Run: headless pygame with SDL's dummy video driver; simulated clock (each Clock.tick advances the game by its frame time, no real sleeping); random seed 0; keys injected as events and as key.get_pressed() state; no mouse input; restart key RETURN tapped at the start of phases 3 and 4.
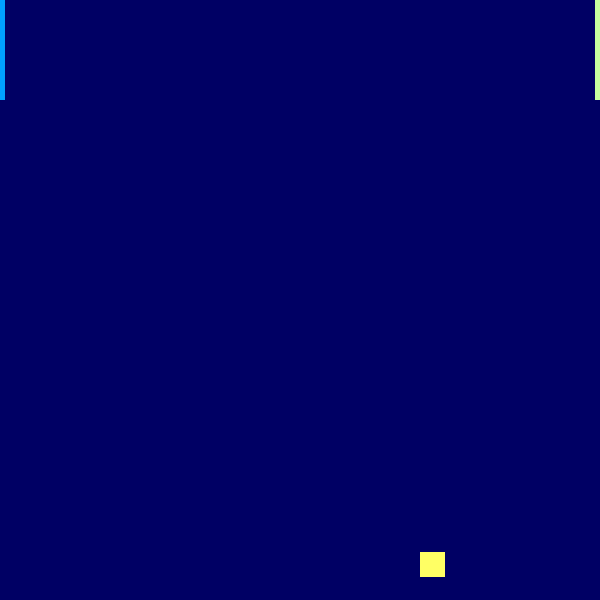
Frame 1 of 4 · flips 1–60 · no input
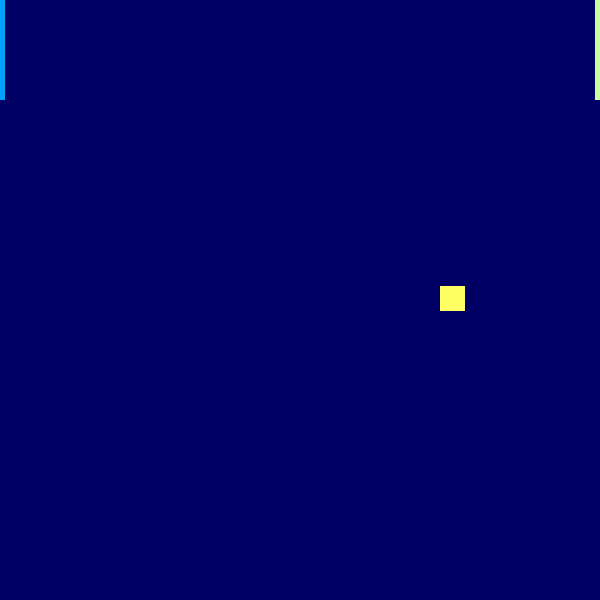
Frame 2 of 4 · flips 61–180 · tapped SPACE, RETURN · held RIGHT (→), D
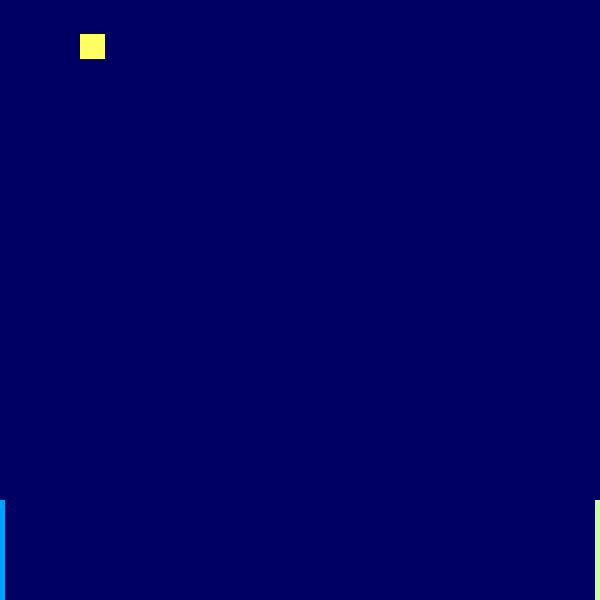
Frame 3 of 4 · flips 181–300 · tapped RETURN · held DOWN (↓), S
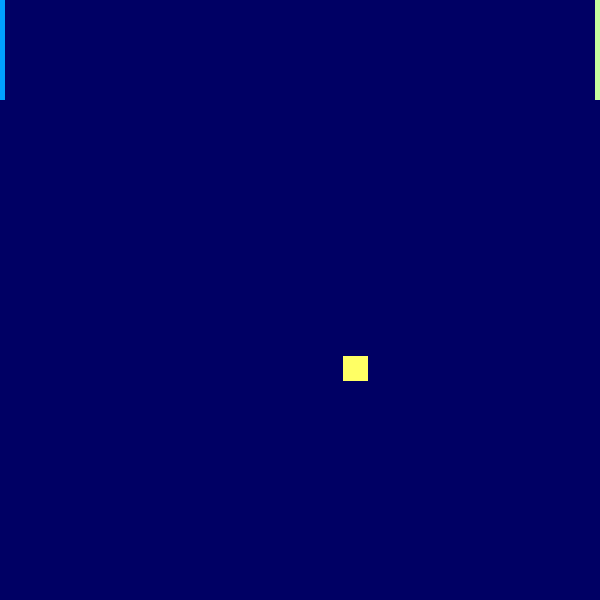
Frame 4 of 4 · flips 301–420 · tapped RETURN · held LEFT (←), A, UP (↑), W

The pygame program that drew these frames:

import pygame
from random import randrange
pygame.init()

largura = 600
altura = 600

azul = (0,0,100)
branco = (255, 255, 255)
cor_1 = (0,160, 255)
cor_2 = (200,255, 160)
cor_3 = (255,255, 100)
cor_selected = (0,244, 32)
cor_venceu = (255, 255, 100)

pos_p1_x = 0
pos_p1_y = 0
pos_p2_x = 600-5
pos_p2_y = 0
v_ps = 10

pos_ball_x = 300 
pos_ball_y = 300
direction = randrange(-2, 2)
v_ball_y = 5
v_ball_x = 2
if direction < 1:
    v_ball_x = -2
esquerda = True
direita = True

tela = pygame.display.set_mode((largura, altura), pygame.RESIZABLE | pygame.SCALED)
pygame.display.set_caption("Game0001")

relogio = pygame.time.Clock()
inicio = True
continuar = ""

def texto(msg, cor, tam, x, y):
        estilo_da_fonte = pygame.font.SysFont("comicsansms", tam)
        mensagem = estilo_da_fonte.render(msg, True, cor)
        tela.blit(mensagem, (x, y))
        
def colisao_simples(x1,y1, tamx1, tamy1, x2, y2, tamx2, tamy2):
    x = False
    y = False
    for i in range(x2, x2 + tamx2):
        if x1 <= i <= x1 + tamx1:
            x = True
    for i in range(y2, y2 + tamy2):
        if y1 <= i <= y1 + tamy1:
            y = True
    if x == True and y == True:
        return True
    else:
        return False

def Fim(player):
    gameover = True
    decision = True
    while gameover:
        tela.fill((0,0,0))

        for event in pygame.event.get():
            
            if event.type == pygame.QUIT:
                gameover = False
                return False
            if event.type == pygame.KEYUP:
                if event.key == pygame.K_RETURN:
                    if decision == False:
                        return False
                    else:
                        return True

        if pygame.key.get_pressed()[pygame.K_RIGHT]:
            decision = False
        if pygame.key.get_pressed()[pygame.K_LEFT]:
            decision = True
        
        if (player == 1):
            texto("Player 1 venceu!", cor_venceu, 20, 210, 100)
        else:
            texto("Player 2 venceu!", cor_venceu, 20, 210, 100)

        if decision:
            texto("Reiniciar", cor_selected, 20, 110, 300)
            texto("Acabar", branco, 20, 400, 300)
        else:
            texto("Reiniciar", branco, 20, 110, 300)
            texto("Acabar", cor_selected, 20, 400, 300)
                 
        relogio.tick(60)
        pygame.display.flip()
        
        
while inicio:
    tela.fill(azul)
    for event in pygame.event.get():
        if event.type == pygame.QUIT:
            inicio = False
            
    if pygame.key.get_pressed()[pygame.K_w]:
        pos_p2_y -= v_ps
    if pygame.key.get_pressed()[pygame.K_s]:
        pos_p2_y += v_ps
            
    if pygame.key.get_pressed()[pygame.K_DOWN]:
        pos_p1_y += v_ps
    if pygame.key.get_pressed()[pygame.K_UP]:
        pos_p1_y -= v_ps

    if pos_p1_y < 0:
        pos_p1_y += v_ps
    if pos_p1_y > altura - (100):
        pos_p1_y -= v_ps

    if pos_p2_y < 0:
        pos_p2_y += v_ps
    if pos_p2_y > altura - (100):
        pos_p2_y -= v_ps

    pos_ball_y += v_ball_y
    if pos_ball_y > 600 - 25:
        v_ball_y = -7
    if pos_ball_y < 0:
        v_ball_y = 7

    pos_ball_x += v_ball_x

    if colisao_simples(pos_p1_x, pos_p1_y, 5, 100, pos_ball_x, pos_ball_y, 25, 25) and esquerda:
        v_ball_x *= -1
        v_ball_x += 1
        direita = True
        esquerda = False
    if colisao_simples(pos_p2_x, pos_p2_y, 5, 100, pos_ball_x, pos_ball_y, 25, 25) and direita:
        v_ball_x *= -1
        v_ball_x -= 1
        direita = False
        esquerda = True

    if pos_ball_x < 0 - 25:
        inicio = Fim(2)
    if pos_ball_x > 600 + 25:
        inicio = Fim(1)
    if pos_ball_x > 600 + 25 or pos_ball_x < 0 - 25:
        pos_ball_x = 300 
        pos_ball_y = 300
        esquerda = True
        direira = True
        direction = randrange(-2, 2)
        v_ball_x = 2
        if direction < 1:
            v_ball_x = -2

    pygame.draw.rect(tela, cor_1,(pos_p1_x, pos_p1_y, 5, 100))
    pygame.draw.rect(tela, cor_2,(pos_p2_x, pos_p2_y, 5, 100))
    pygame.draw.rect(tela, cor_3,(pos_ball_x, pos_ball_y, 25, 25))
    
    relogio.tick(60)
    pygame.display.flip()
    
pygame.quit()
